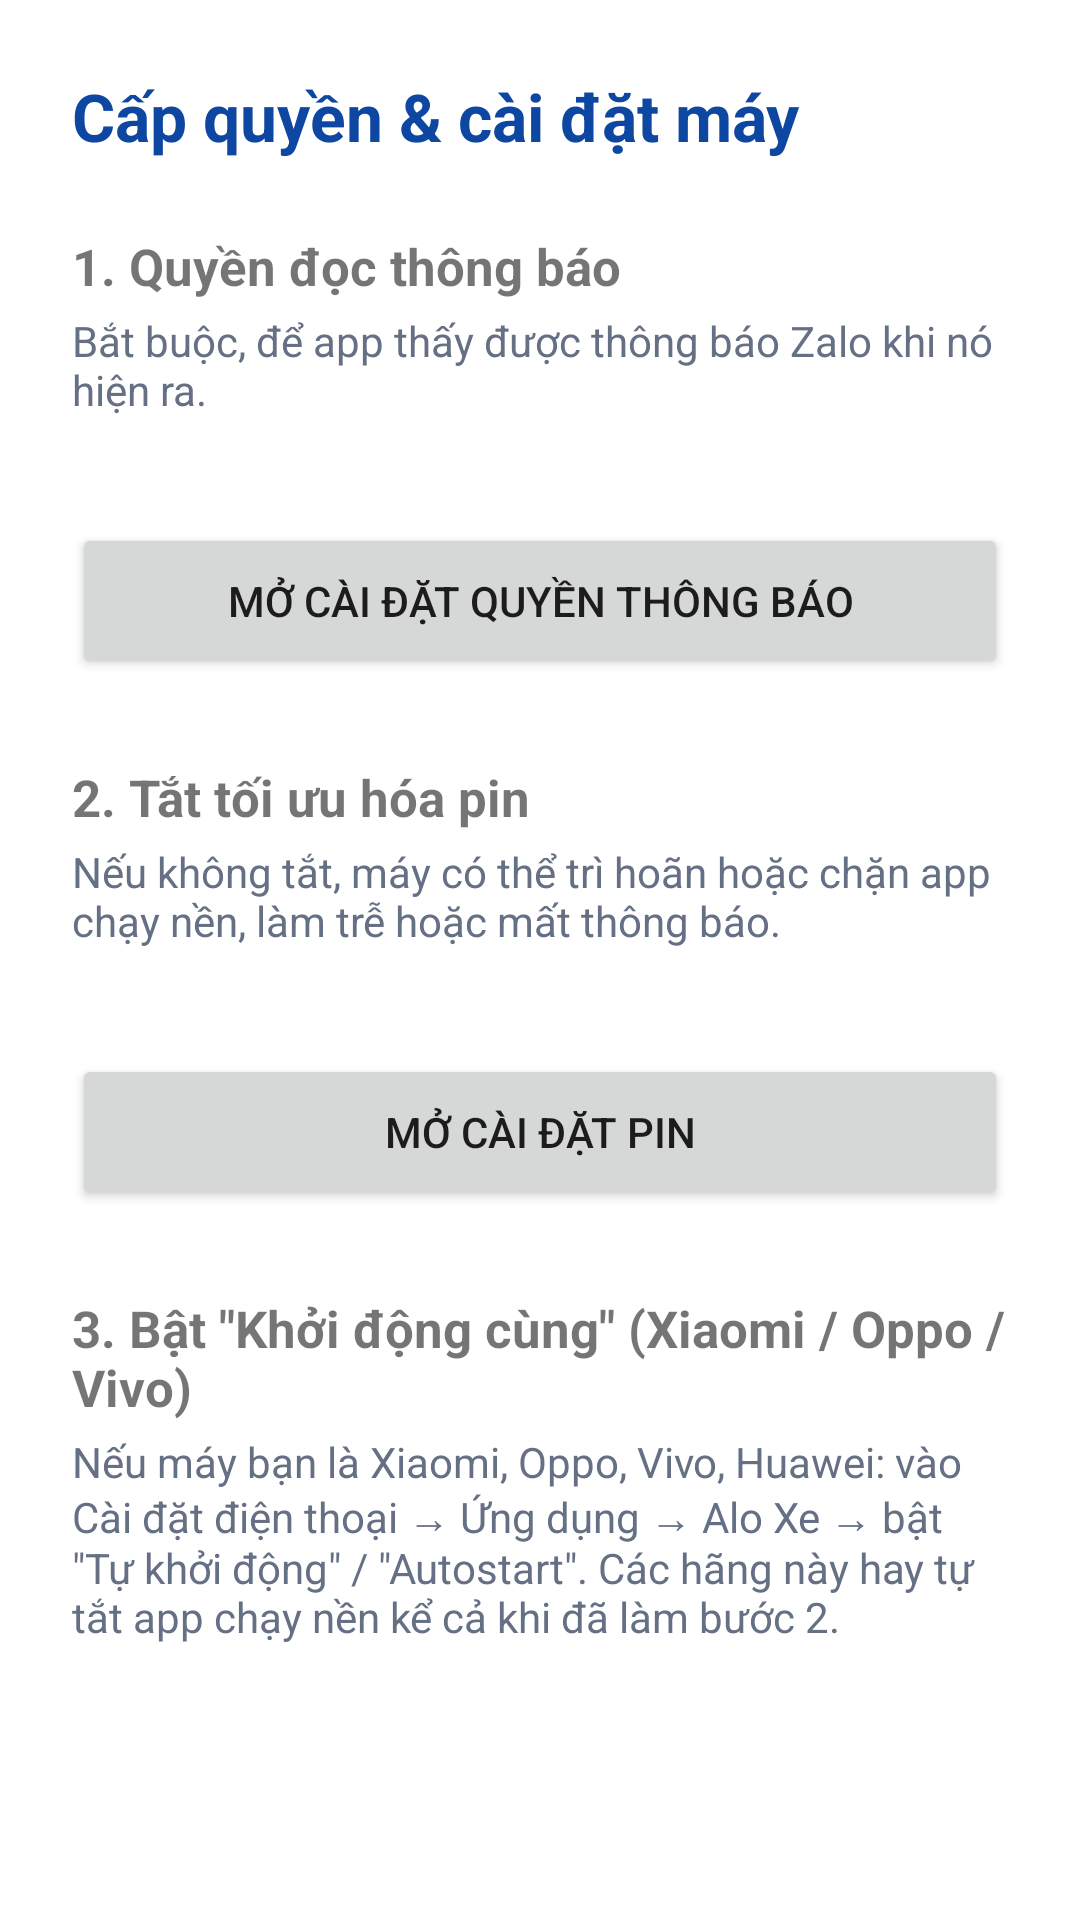

The Android layout XML behind this screen, and the referenced resources:
<!-- AndroidManifest.xml: application theme Theme.AloXe -->
<!-- res/layout/activity_permissions.xml -->
<?xml version="1.0" encoding="utf-8"?>
<ScrollView xmlns:android="http://schemas.android.com/apk/res/android"
    android:layout_width="match_parent"
    android:layout_height="match_parent"
    android:background="@android:color/white">

    <LinearLayout
        android:layout_width="match_parent"
        android:layout_height="wrap_content"
        android:orientation="vertical"
        android:padding="24dp">

        <TextView
            android:layout_width="match_parent"
            android:layout_height="wrap_content"
            android:text="@string/perm_title"
            android:textColor="@color/brand_primary_dark"
            android:textSize="22sp"
            android:textStyle="bold" />

        
        <TextView
            android:layout_width="match_parent"
            android:layout_height="wrap_content"
            android:layout_marginTop="24dp"
            android:text="@string/perm_notif_title"
            android:textSize="17sp"
            android:textStyle="bold" />

        <TextView
            android:layout_width="match_parent"
            android:layout_height="wrap_content"
            android:layout_marginTop="4dp"
            android:text="@string/perm_notif_desc"
            android:textColor="@color/text_muted" />

        <TextView
            android:id="@+id/textNotifStatus"
            android:layout_width="match_parent"
            android:layout_height="wrap_content"
            android:layout_marginTop="8dp"
            android:textStyle="bold" />

        <Button
            android:id="@+id/btnOpenNotifSettings"
            android:layout_width="match_parent"
            android:layout_height="52dp"
            android:layout_marginTop="8dp"
            android:text="@string/perm_notif_btn" />

        
        <TextView
            android:layout_width="match_parent"
            android:layout_height="wrap_content"
            android:layout_marginTop="28dp"
            android:text="@string/perm_battery_title"
            android:textSize="17sp"
            android:textStyle="bold" />

        <TextView
            android:layout_width="match_parent"
            android:layout_height="wrap_content"
            android:layout_marginTop="4dp"
            android:text="@string/perm_battery_desc"
            android:textColor="@color/text_muted" />

        <TextView
            android:id="@+id/textBatteryStatus"
            android:layout_width="match_parent"
            android:layout_height="wrap_content"
            android:layout_marginTop="8dp"
            android:textStyle="bold" />

        <Button
            android:id="@+id/btnOpenBatterySettings"
            android:layout_width="match_parent"
            android:layout_height="52dp"
            android:layout_marginTop="8dp"
            android:text="@string/perm_battery_btn" />

        
        <TextView
            android:layout_width="match_parent"
            android:layout_height="wrap_content"
            android:layout_marginTop="28dp"
            android:text="@string/perm_autostart_title"
            android:textSize="17sp"
            android:textStyle="bold" />

        <TextView
            android:layout_width="match_parent"
            android:layout_height="wrap_content"
            android:layout_marginTop="4dp"
            android:layout_marginBottom="24dp"
            android:text="@string/perm_autostart_desc"
            android:textColor="@color/text_muted" />

    </LinearLayout>
</ScrollView>
<!-- resources referenced by this layout -->
<resources>
  <color name="brand_primary_dark">#0D47A1</color>
  <color name="text_muted">#667085</color>
  <string name="perm_autostart_desc">Nếu máy bạn là Xiaomi, Oppo, Vivo, Huawei: vào Cài đặt điện thoại → Ứng dụng → Alo Xe → bật \"Tự khởi động\" / \"Autostart\". Các hãng này hay tự tắt app chạy nền kể cả khi đã làm bước 2.</string>
  <string name="perm_autostart_title">3. Bật \"Khởi động cùng\" (Xiaomi / Oppo / Vivo)</string>
  <string name="perm_battery_btn">Mở cài đặt pin</string>
  <string name="perm_battery_desc">Nếu không tắt, máy có thể trì hoãn hoặc chặn app chạy nền, làm trễ hoặc mất thông báo.</string>
  <string name="perm_battery_title">2. Tắt tối ưu hóa pin</string>
  <string name="perm_notif_btn">Mở cài đặt quyền thông báo</string>
  <string name="perm_notif_desc">Bắt buộc, để app thấy được thông báo Zalo khi nó hiện ra.</string>
  <string name="perm_notif_title">1. Quyền đọc thông báo</string>
  <string name="perm_title">Cấp quyền &amp; cài đặt máy</string>
  <style name="Theme.AloXe" parent="Theme.MaterialComponents.DayNight.NoActionBar">
          <item name="colorPrimary">@color/brand_primary</item>
          <item name="colorPrimaryDark">@color/brand_primary_dark</item>
          <item name="colorAccent">@color/brand_accent</item>
          <item name="android:statusBarColor" tools:targetApi="21">@color/brand_primary_dark</item>
      </style>
  <color name="brand_primary">#1565C0</color>
  <color name="brand_accent">#FFB300</color>
</resources>
